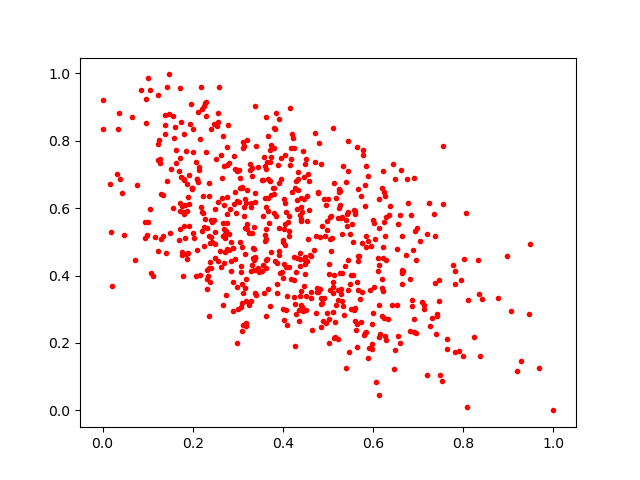

The table this chart was drawn from, first rows:
0.48484263, 0.24868053
0.1801, 0.6872
0.543, 0.5479
0.3737, 0.4692
0.6611, 0.7138
0.1488, 0.5258
0.4829, 0.3588
0.5021, 0.2706
0.4153, 0.896
0.2079, 0.7356
0.6198, 0.6588
0.1981, 0.6606
0.3915, 0.4624
0.624, 0.2728
0.2845, 0.4121
0.4089, 0.2539
0.6477, 0.1785
0.5929, 0.3571
0.2679, 0.5179
0.3126, 0.5769
0.4988, 0.2899
0.4491, 0.4334
0.09379, 0.5583
0.4386, 0.4487
0.4779, 0.6479
0.7537, 0.08756
0.5475, 0.172
0.2258, 0.9042
0.4394, 0.6314
0.3182, 0.3239
0.8009, 0.4492
0.4026, 0.5374
0.5253, 0.6486
0.512, 0.3651
0.1016, 0.5578
0.3352, 0.4473
0.2753, 0.727
0.232, 0.4177
0.6474, 0.1236
0.635, 0.5789
0.1618, 0.7713
0.2375, 0.4394
0.5264, 0.6107
0.6282, 0.2099
0.4296, 0.6817
0.5055, 0.3565
0.5342, 0.309
0.1754, 0.6064
0.4763, 0.3622
0.3371, 0.618
0.3156, 0.6277
0.3714, 0.7714
0.4007, 0.5002
0.6122, 0.6274
0.4237, 0.3379
0.2884, 0.3803
0.6006, 0.5654
0.5315, 0.4079
0.2692, 0.726
0.2707, 0.4698
0.2003, 0.5262
... 594 more rows
